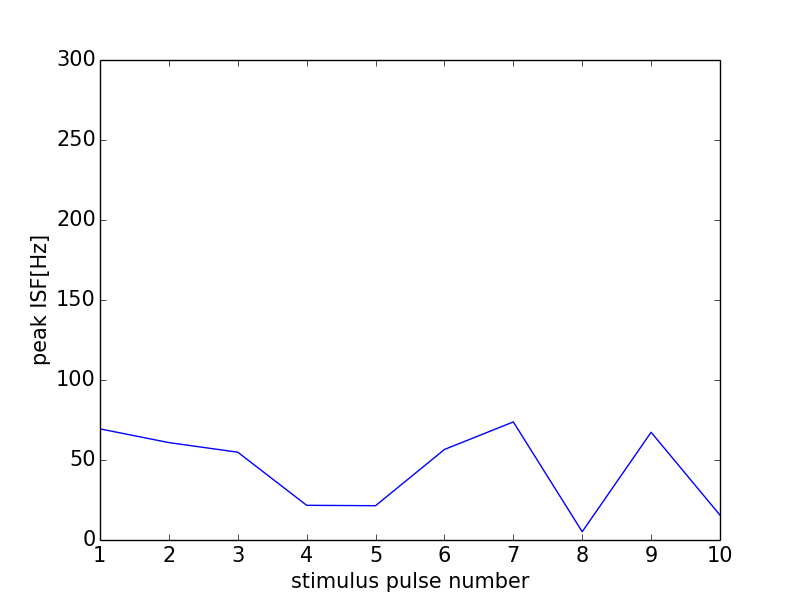

The data file committed next to this chart (first rows):
0, 0.0
0, 0
1, 69.44
2, 60.88
3, 54.87
4, 21.68
5, 21.44
6, 56.58
7, 73.8
8, 5.173
9, 67.34
10, 15.53
11, 0
